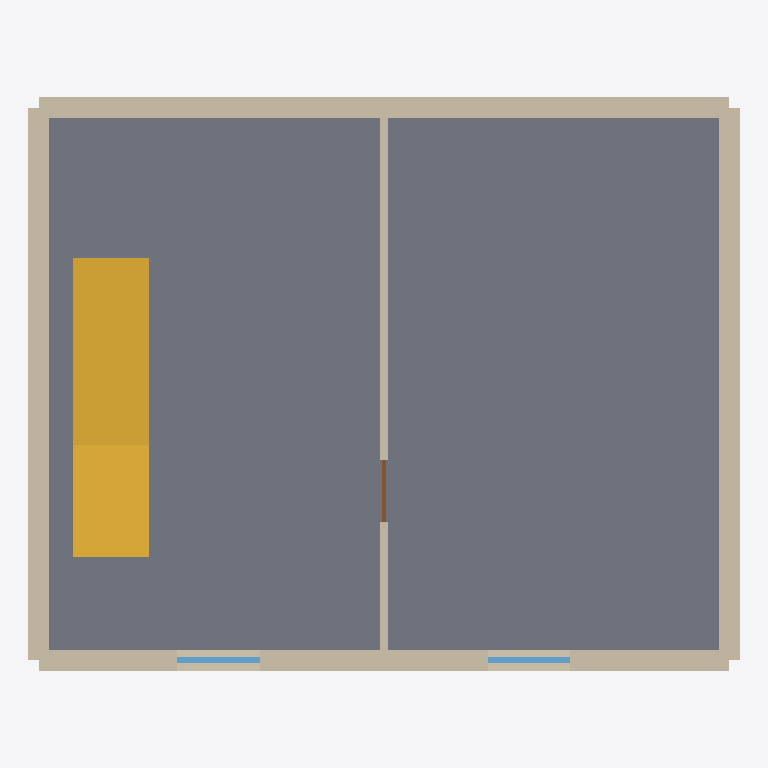
Plan cut of the same IFC building model at storey 'EG' (level 0.00 m, cut at 1.40 m), seen from above with north up, elements coloured by IFC class: 5 walls (beige), 2 windows (light blue), 1 slab (grey), 1 stair (yellow), 1 door (brown). Cut surfaces are drawn darker.
Extent 10.3 m × 8.3 m × 9.0 m (x, y, z). Storeys (3): EG at 0.00 m; 1. OG at 3.00 m; 2. OG at 6.00 m. Elements (28): 15 IfcWall, 6 IfcWindow, 3 IfcDoor, 3 IfcSlab, 1 IfcStair.

HEADER;
FILE_DESCRIPTION(('ViewDefinition [DesignTransferView]'),'2;1');
FILE_NAME('testmodell.ifc','2026-10-23T10:00:00',(''),(''),'IFC-Property-Editor Testmodell','','');
FILE_SCHEMA(('IFC4'));
ENDSEC;
DATA;
#11=IFCPROJECT('3CGxLmHzz33ewoZE0JxFDp',$,'Testprojekt IFC-Property-Editor',$,$,$,$,(#9),#4);
#17=IFCSITE('3FQ190HU57dv1c5h1axAWY',$,'Grundstück',$,$,#16,$,$,.ELEMENT.,$,$,$,$,$);
#23=IFCBUILDING('0b7qZL96TC4OLguK5KyycO',$,'Testgebäude',$,$,#22,$,$,.ELEMENT.,$,$,$);
#31=IFCBUILDINGSTOREY('2PwWoK9zvF7RKg91qd5kpY',$,'EG',$,$,#30,$,$,.ELEMENT.,0.0);
#37=IFCBUILDINGSTOREY('2nXDsFiwT8Ce5YsaMb2sfr',$,'1. OG',$,$,#36,$,$,.ELEMENT.,3.0);
#43=IFCBUILDINGSTOREY('35XzMZDPHETwJhvAqE59zG',$,'2. OG',$,$,#42,$,$,.ELEMENT.,6.0);
#61=IFCSLAB('2UfsGzC_PFkP6yTZ1mT0z5',$,'Bodenplatte',$,$,#49,#60,$,.BASESLAB.);
#472=IFCSTAIR('1gQO3_Elj51wI43KJi7SI7',$,'Treppe EG bis 1. OG',$,$,#469,#471,$,.STRAIGHT_RUN_STAIR.);
#136=IFCWALL('3QArBUPDr0LxWmDZhTQGWn',$,'Aussenwand Nord 300',$,$,#124,#135,$,.STANDARD.);
#86=IFCWALL('127$gyOnT4NwJ5i08FEHvo',$,'Aussenwand Süd 300',$,$,#74,#85,$,.STANDARD.);
#111=IFCWALL('2mH$BkTmL8OBM62vzpM2VX',$,'Aussenwand Ost 300',$,$,#99,#110,$,.STANDARD.);
#161=IFCWALL('0uA3y0g6n4W8xy$zdgdfLk',$,'Aussenwand West 300',$,$,#149,#160,$,.STANDARD.);
#186=IFCWALL('1sxiqX2WD4ABtwbBaniPpw',$,'Innenwand 120',$,$,#174,#185,$,.STANDARD.);
#253=IFCWINDOW('0tsDP$X9f0IfhxIHjr1MZZ',$,'Fenster Süd 1',$,$,#241,#252,$,1.4,1.2,.WINDOW.,$,$);
#295=IFCWINDOW('11J8gEW6bFAv3HvbSwtjZ1',$,'Fenster Süd 2',$,$,#283,#294,$,1.4,1.2,.WINDOW.,$,$);
#211=IFCDOOR('0iZjEsSu57iukT4tp1AdrN',$,'Tür Treppenhaus',$,$,#199,#210,$,2.1,0.9,.DOOR.,$,$);
ENDSEC;
